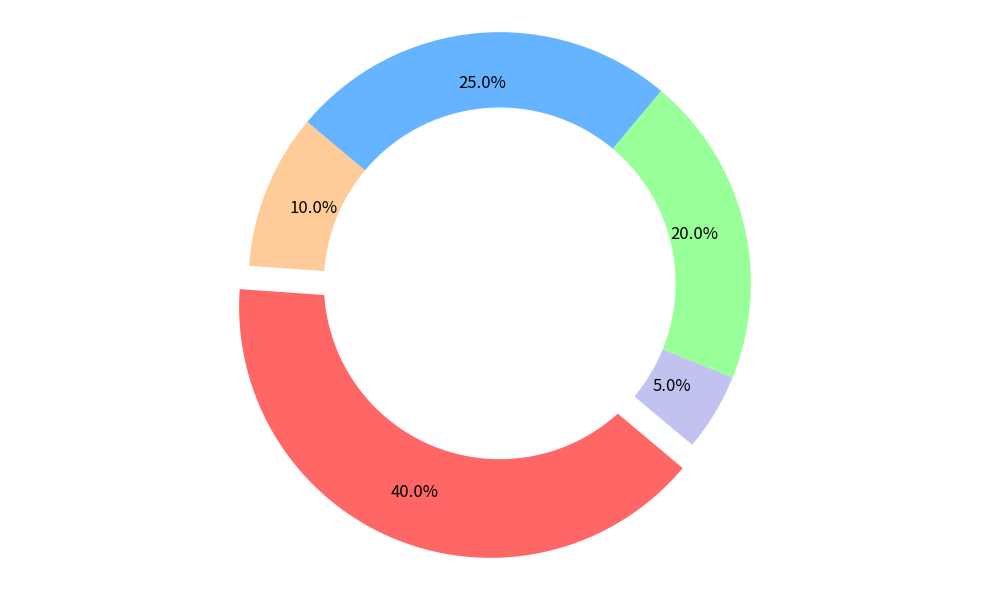

Write the Python code that produced this figure.
import matplotlib.pyplot as plt

creatures = ['Mermaids', 'Dragons', 'Goblins', 'Phoenixes', 'Unicorns']
popularity = [10, 40, 5, 20, 25]
colors = ['#ffcc99', '#ff6666', '#c2c2f0', '#99ff99', '#66b3ff']

fig, ax = plt.subplots(figsize=(10, 6))
wedges, text, autotexts = ax.pie(popularity, colors=colors, autopct='%1.1f%%', startangle=140,
                           pctdistance=0.80, explode=[0.1 if p == max(popularity) else 0 for p in popularity])

for i, pct in enumerate(autotexts):
    pct.set_fontsize(12)
    pct.set_color('black')

centre_circle = plt.Circle((0, 0), 0.70, fc='white')
fig.gca().add_artist(centre_circle)

ax.axis('equal')

plt.tight_layout()
plt.show()
